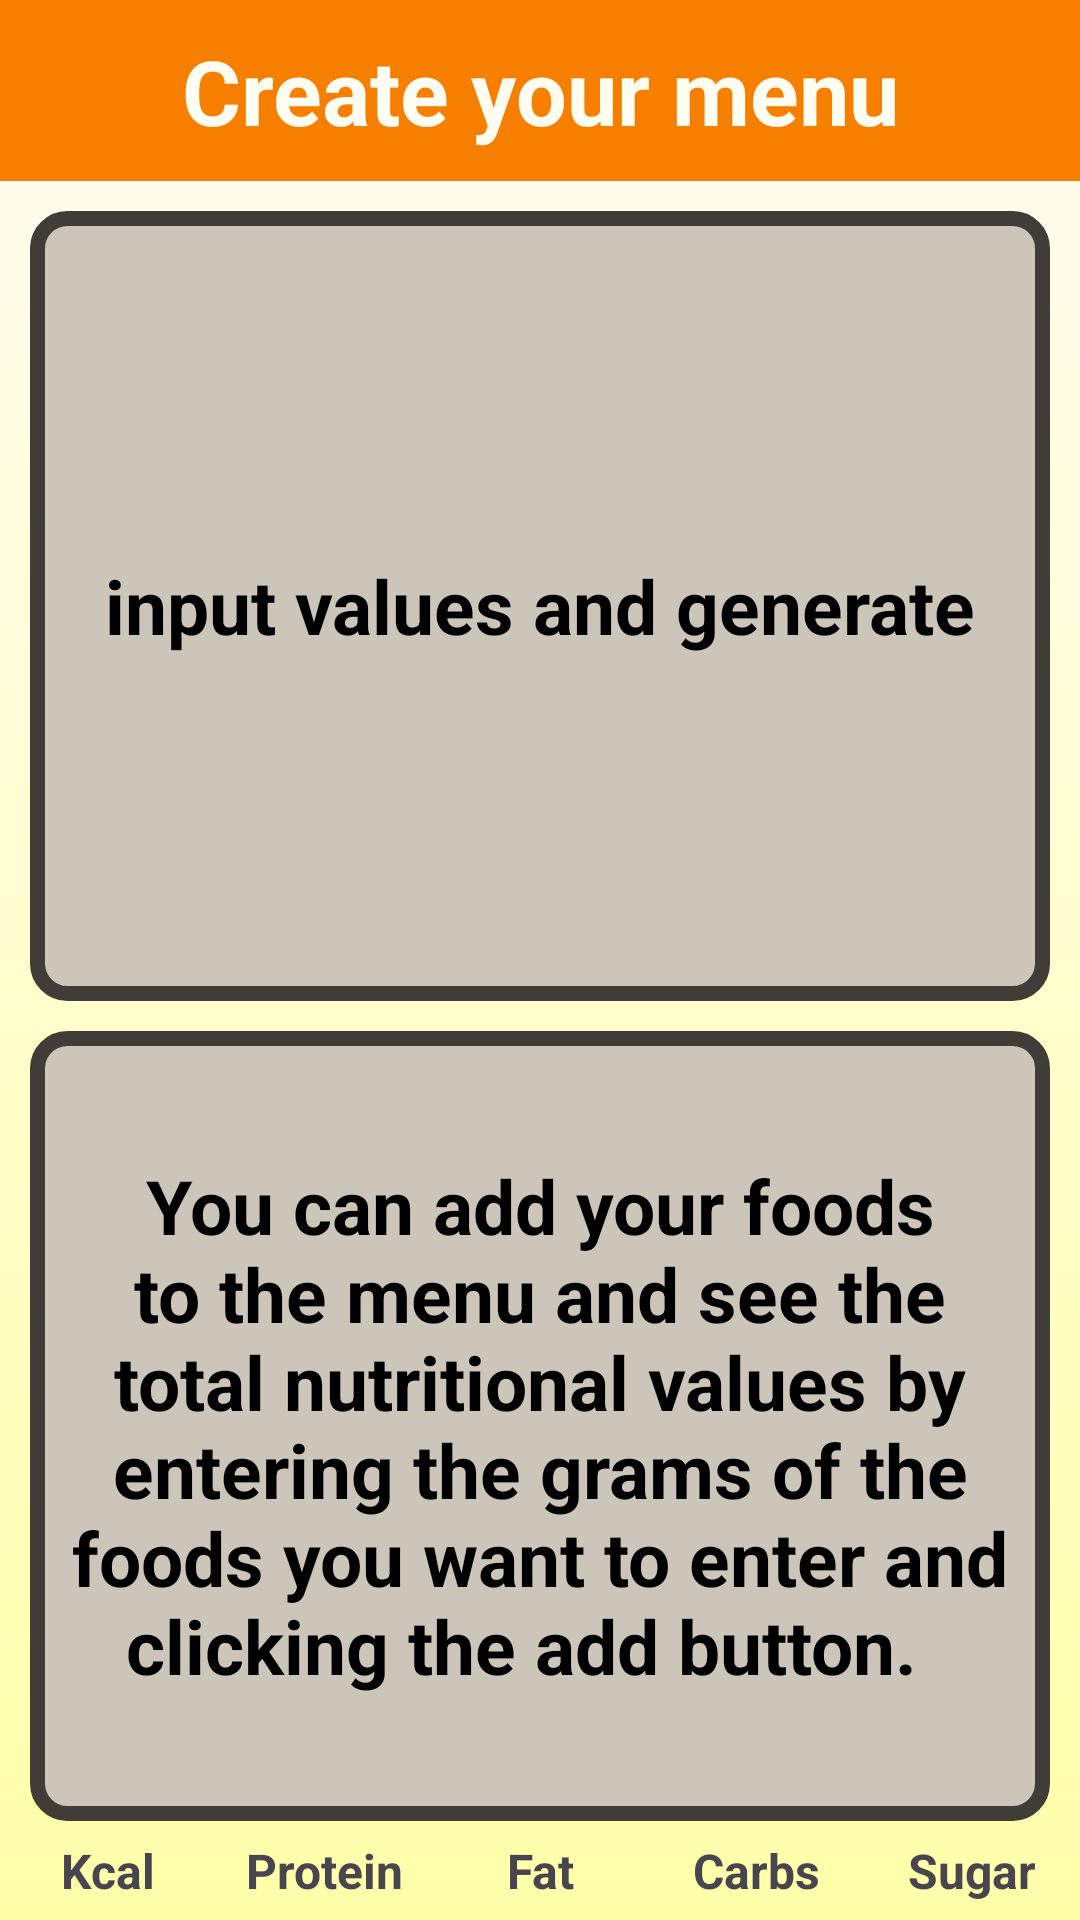

The Android layout XML behind this screen, and the referenced resources:
<!-- AndroidManifest.xml: application theme Theme.Foodculator -->
<!-- res/layout/add_your_own_menu.xml -->
<?xml version="1.0" encoding="utf-8"?>
<LinearLayout xmlns:android="http://schemas.android.com/apk/res/android"
    xmlns:app="http://schemas.android.com/apk/res-auto"
    xmlns:tools="http://schemas.android.com/tools"
    android:layout_width="match_parent"
    android:layout_height="match_parent"
    android:orientation="vertical"
    android:background="@drawable/appbg"
    tools:context=".AddYourOwnMenu" >

    <TextView
        android:id="@+id/textView4"
        android:layout_width="match_parent"
        android:layout_height="wrap_content"
        android:background="@color/Custom2Orange"
        android:padding="10dp"
        android:text="Create your menu"
        android:textAlignment="center"
        android:textColor="@color/CustomWhite"
        android:textSize="30sp"
        android:textStyle="bold" />

    <LinearLayout
        android:id="@+id/linearLayout"
        android:layout_width="match_parent"
        android:layout_height="730dp"
        android:layout_margin="10dp"
        android:layout_weight="1"
        android:background="@drawable/list_view_frame"
        android:orientation="vertical"
        android:padding="10dp"
        app:layout_constraintBottom_toTopOf="@+id/linearLayout2"
        app:layout_constraintEnd_toEndOf="parent"
        app:layout_constraintStart_toStartOf="parent"
        app:layout_constraintTop_toBottomOf="@+id/linearLayout3">

        <ListView
            android:id="@+id/listView2"
            android:layout_width="match_parent"
            android:layout_height="match_parent"
            android:visibility="gone">

        </ListView>

        <TextView
            android:id="@+id/TextView"
            android:layout_width="match_parent"
            android:layout_height="match_parent"
            android:gravity="center"
            android:text="input values and generate"
            android:textAlignment="center"
            android:textColor="@color/black"
            android:textSize="25sp"
            android:textStyle="bold" />

    </LinearLayout>

    <LinearLayout
        android:id="@+id/linearLayout1"
        android:layout_width="match_parent"
        android:layout_height="730dp"
        android:layout_marginHorizontal="10dp"
        android:layout_weight="1"
        android:background="@drawable/list_view_frame"
        android:orientation="vertical"
        android:padding="10dp"
        app:layout_constraintBottom_toTopOf="@+id/linearLayout2"
        app:layout_constraintEnd_toEndOf="parent"
        app:layout_constraintStart_toStartOf="parent"
        app:layout_constraintTop_toBottomOf="@+id/linearLayout3">

        <ListView
            android:id="@+id/listView"
            android:layout_width="match_parent"
            android:layout_height="match_parent"
            android:visibility="gone">

        </ListView>

        <TextView
            android:id="@+id/empty_message"
            android:layout_width="match_parent"
            android:layout_height="match_parent"
            android:gravity="center"
            android:text="You can add your foods to the menu and see the total nutritional values by entering the grams of the foods you want to enter and clicking the add button.  "
            android:textAlignment="center"
            android:textColor="@color/black"
            android:textSize="25sp"
            android:textStyle="bold" />

    </LinearLayout>

    <LinearLayout
        android:layout_width="match_parent"
        android:layout_height="500dp"
        android:layout_weight="1"
        android:orientation="horizontal">

        <TextView
            android:id="@+id/kcalTV"
            android:layout_width="match_parent"
            android:layout_height="match_parent"
            android:layout_weight="1"
            android:gravity="center"
            android:text="Kcal"
            android:textAlignment="center"
            android:textSize="16sp"
            android:textStyle="bold" />

        <TextView
            android:id="@+id/proteinTV"
            android:layout_width="match_parent"
            android:layout_height="match_parent"
            android:layout_weight="1"
            android:gravity="center"
            android:text="Protein"
            android:textAlignment="center"
            android:textSize="16sp"
            android:textStyle="bold" />

        <TextView
            android:id="@+id/fatTV"
            android:layout_width="match_parent"
            android:layout_height="match_parent"
            android:layout_weight="1"
            android:gravity="center"
            android:text="Fat"
            android:textAlignment="center"
            android:textSize="16sp"
            android:textStyle="bold" />

        <TextView
            android:id="@+id/carbohydrateTV"
            android:layout_width="match_parent"
            android:layout_height="match_parent"
            android:layout_weight="1"
            android:gravity="center"
            android:text="Carbs"
            android:textAlignment="center"
            android:textSize="16sp"
            android:textStyle="bold" />

        <TextView
            android:id="@+id/sugarTV"
            android:layout_width="match_parent"
            android:layout_height="match_parent"
            android:layout_weight="1"
            android:gravity="center"
            android:text="Sugar"
            android:textAlignment="center"
            android:textAllCaps="false"
            android:textSize="16sp"
            android:textStyle="bold" />
    </LinearLayout>

</LinearLayout>
<!-- resources referenced by this layout -->
<resources>
  <color name="Custom2Orange">#f77f00</color>
  <color name="CustomWhite">#fffcf2</color>
  <color name="black">#FF000000</color>
  <!-- drawable appbg (drawable) -->
  <?xml version="1.0" encoding="utf-8"?>
  <shape xmlns:android="http://schemas.android.com/apk/res/android">
  <gradient android:startColor="@color/CustomWhite" android:endColor="#FFFFAA" android:angle="270" />
  </shape>
  <!-- drawable list_view_frame (drawable) -->
  <?xml version="1.0" encoding="utf-8"?>
  <shape xmlns:android="http://schemas.android.com/apk/res/android">
  <stroke android:width="5dp" android:color="@color/CustomBrown" />
      <solid android:color="@color/CustomCream" />
     <corners android:radius="10dp" />
  </shape>
  <style name="Theme.Foodculator" parent="Base.Theme.Foodculator" />
  <color name="CustomBrown">#403d39</color>
  <color name="CustomCream">#ccc5b9</color>
  <style name="Base.Theme.Foodculator" parent="Theme.Material3.DayNight.NoActionBar">
          
     <item name="colorPrimary">@color/Custom3Yellow</item>
      </style>
  <color name="Custom3Yellow">#ffb703</color>
</resources>
